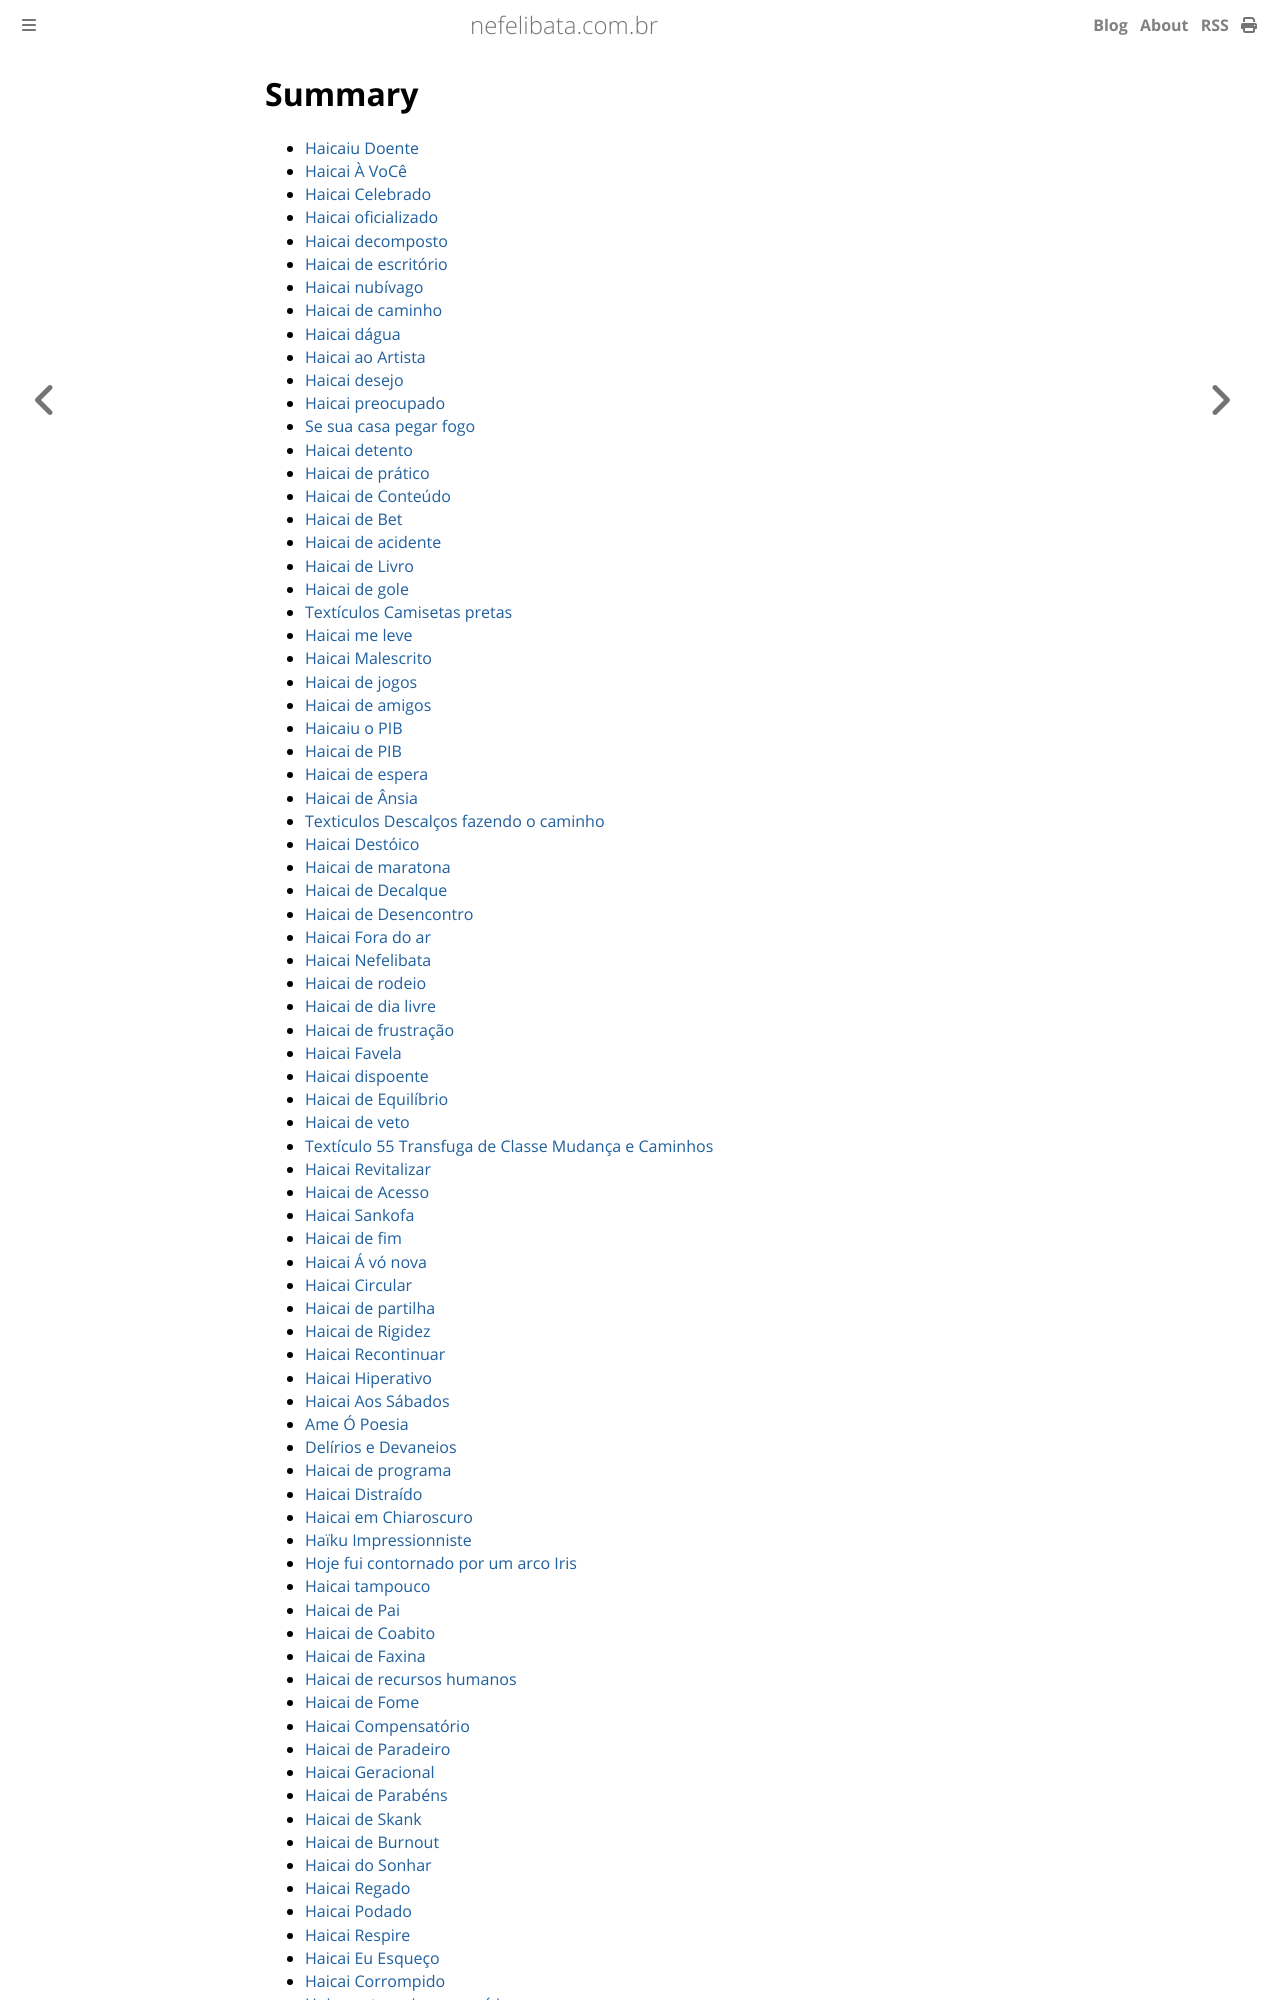

repository: ameopoema/nefelibata · page: SUMMARY.html · generator: mdbook

# Summary  
- [Haicaiu Doente](2026-10-07-Haicaiu_Doente.md)  
- [Haicai À VoCê](2026-10-07-Haicai_À_VoCê.md)  
- [Haicai Celebrado](2026-09-12-Haicai_Celebrado.md)  
- [Haicai oficializado](2026-08-27-Haicai_oficializado.md)  
- [Haicai decomposto](2026-07-27-Haicai_decomposto.md)  
- [Haicai de escritório](2026-07-25-Haicai_de_escritório.md)  
- [Haicai nubívago](2026-07-07-Haicai_nubívago.md)  
- [Haicai de caminho](2026-07-02-Haicai_de_caminho.md)  
- [Haicai dágua](2026-07-01-Haicai_dágua.md)  
- [Haicai ao Artista](2026-06-22-Haicai_ao_Artista.md)  
- [Haicai desejo](2026-06-02-Haicai_desejo.md)  
- [Haicai preocupado](2026-06-01-Haicai_preocupado.md)  
- [Se sua casa pegar fogo](2026-05-31-Se_sua_casa_pegar_fogo.md)  
- [Haicai detento](2026-05-25-Haicai_detento.md)  
- [Haicai de prático](2026-05-25-Haicai_de_prático.md)  
- [Haicai de Conteúdo](2026-05-25-Haicai_de_Conteúdo.md)  
- [Haicai de Bet](2026-05-25-Haicai_de_Bet.md)  
- [Haicai de acidente](2026-05-25-Haicai_de_acidente.md)  
- [Haicai de Livro](2026-05-22-Haicai_de_Livro.md)  
- [Haicai de gole](2026-05-08-Haicai_de_gole.md)  
- [Textículos Camisetas pretas](2026-05-02-Textículos_Camisetas_pretas.md)  
- [Haicai me leve](2026-04-27-Haicai_me_leve.md)  
- [Haicai Malescrito](2026-04-27-Haicai_Malescrito.md)  
- [Haicai de jogos](2026-04-27-Haicai_de_jogos.md)  
- [Haicai de amigos](2026-04-26-Haicai_de_amigos.md)  
- [Haicaiu o PIB](2026-04-20-Haicaiu_o_PIB.md)  
- [Haicai de PIB](2026-04-20-Haicai_de_PIB.md)  
- [Haicai de espera](2026-02-21-Haicai_de_espera.md)  
- [Haicai de Ânsia](2026-02-21-Haicai_de_Ânsia.md)  
- [Texticulos Descalços fazendo o caminho](2026-02-09-Texticulos_Descalços_fazendo_o_caminho.md)  
- [Haicai Destóico](2026-02-09-Haicai_Destóico.md)  
- [Haicai de maratona](2026-02-09-Haicai_de_maratona.md)  
- [Haicai de Decalque](2026-02-09-Haicai_de_Decalque.md)  
- [Haicai de Desencontro](2026-02-07-Haicai_de_Desencontro.md)  
- [Haicai Fora do ar](2026-02-03-Haicai_Fora_do_ar.md)  
- [Haicai Nefelibata](2026-01-29-Haicai_Nefelibata.md)  
- [Haicai de rodeio](2026-01-25-Haicai_de_rodeio.md)  
- [Haicai de dia livre](2026-01-24-Haicai_de_dia_livre.md)  
- [Haicai de frustração](2026-01-22-Haicai_de_frustração.md)  
- [Haicai Favela](2026-01-18-Haicai_Favela.md)  
- [Haicai dispoente](2026-01-12-Haicai_dispoente.md)  
- [Haicai de Equilíbrio](2026-01-11-Haicai_de_Equilíbrio.md)  
- [Haicai de veto](2026-01-08-Haicai_de_veto.md)  
- [Textículo 55 Transfuga de Classe Mudança e Caminhos](2026-01-05-Textículo_55_Transfuga_de_Classe_Mudança_e_Caminhos.md)  
- [Haicai Revitalizar](2026-01-03-Haicai_Revitalizar.md)  
- [Haicai de Acesso](2026-01-02-Haicai_de_Acesso.md)  
- [Haicai Sankofa](2026-01-01-Haicai_Sankofa.md)  
- [Haicai de fim](2025-12-31-Haicai_de_fim.md)  
- [Haicai Á vó nova](2025-12-29-Haicai_Á_vó_nova.md)  
- [Haicai Circular](2025-12-26-Haicai_Circular.md)  
- [Haicai de partilha](2025-12-25-Haicai_de_partilha.md)  
- [Haicai de Rigidez](2025-12-24-Haicai_de_Rigidez.md)  
- [Haicai Recontinuar](2025-12-23-Haicai_Recontinuar.md)  
- [Haicai Hiperativo](2025-12-17-Haicai_Hiperativo.md)  
- [Haicai Aos Sábados](2025-12-13-Haicai_Aos_Sábados.md)  
- [Ame Ó Poesia](2025-12-03-Ame_Ó_Poesia.md)  
- [Delírios e Devaneios](2025-11-25-Delírios_e_Devaneios.md)  
- [Haicai de programa](2025-11-19-Haicai_de_programa.md)  
- [Haicai Distraído](2025-11-15-Haicai_Distraído.md)  
- [Haicai em Chiaroscuro](2025-11-05-Haicai_em_Chiaroscuro.md)  
- [Haïku Impressionniste](2025-11-04-Haïku_Impressionniste.md)  
- [Hoje fui contornado por um arco Iris](2025-10-22-Hoje_fui_contornado_por_um_arco_Iris.md)  
- [Haicai tampouco](2025-10-21-Haicai_tampouco.md)  
- [Haicai de Pai](2025-10-18-Haicai_de_Pai.md)  
- [Haicai de Coabito](2025-10-16-Haicai_de_Coabito.md)  
- [Haicai de Faxina](2025-10-15-Haicai_de_Faxina.md)  
- [Haicai de recursos humanos](2025-10-14-Haicai_de_recursos_humanos.md)  
- [Haicai de Fome](2025-10-04-Haicai_de_Fome.md)  
- [Haicai Compensatório](2025-10-02-Haicai_Compensatório.md)  
- [Haicai de Paradeiro](2025-09-30-Haicai_de_Paradeiro.md)  
- [Haicai Geracional](2025-09-29-Haicai_Geracional.md)  
- [Haicai de Parabéns](2025-09-28-Haicai_de_Parabéns.md)  
- [Haicai de Skank](2025-09-17-Haicai_de_Skank.md)  
- [Haicai de Burnout](2025-09-16-Haicai_de_Burnout.md)  
- [Haicai do Sonhar](2025-09-15-Haicai_do_Sonhar.md)  
- [Haicai Regado](2025-09-10-Haicai_Regado.md)  
- [Haicai Podado](2025-09-09-Haicai_Podado.md)  
- [Haicai Respire](2025-09-07-Haicai_Respire.md)  
- [Haicai Eu Esqueço](2025-09-02-Haicai_Eu_Esqueço.md)  
- [Haicai Corrompido](2025-09-01-Haicai_Corrompido.md)  
- [Hoje contornei u
